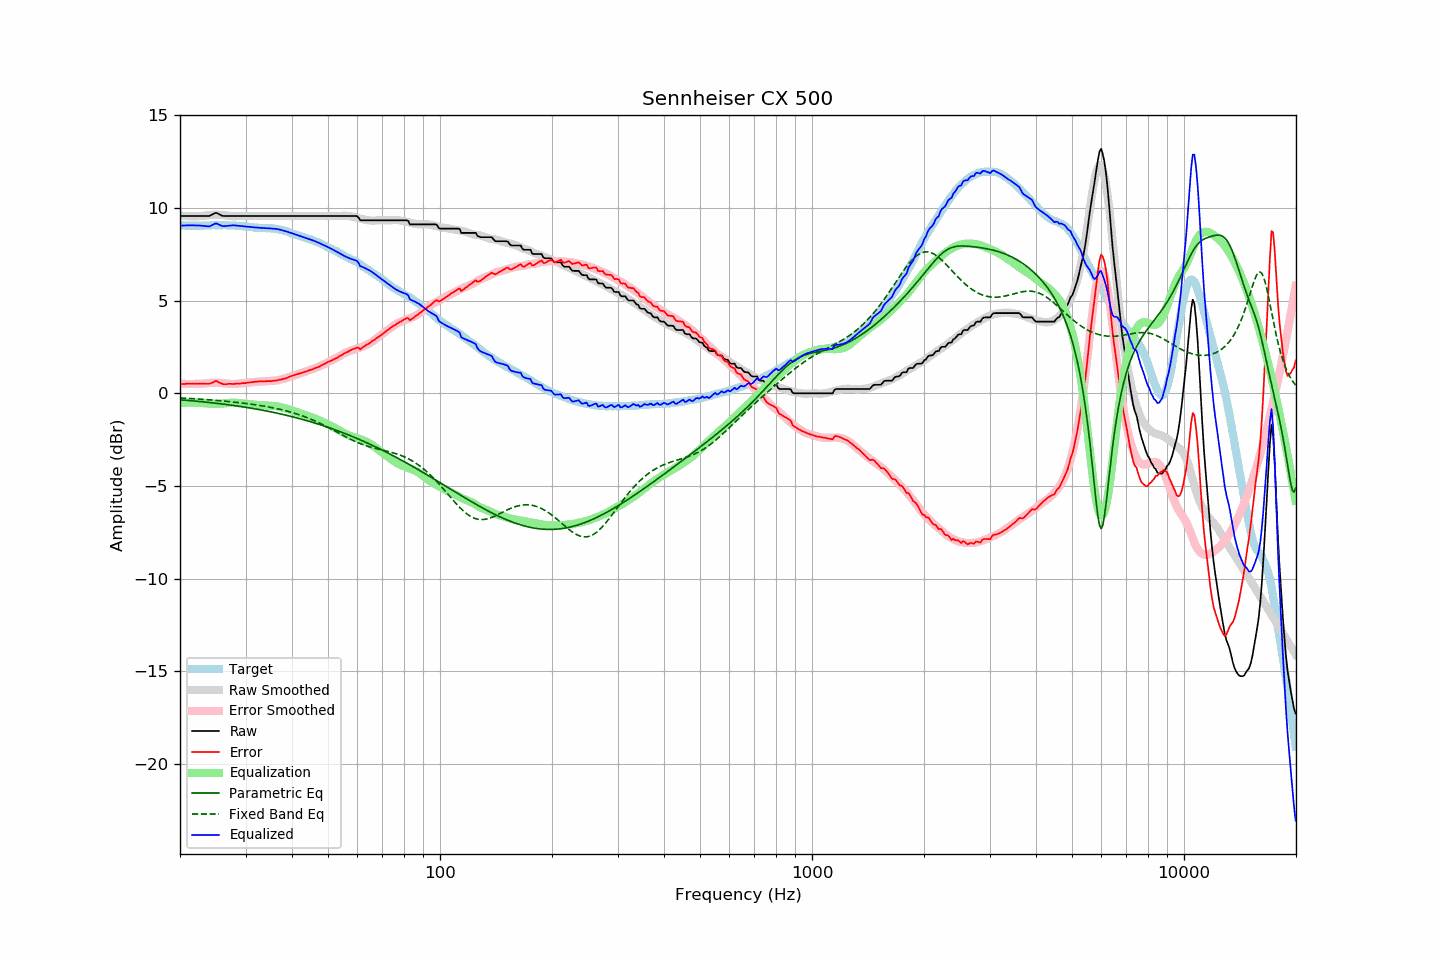

The data file committed next to this chart (first rows):
frequency, raw, error, smoothed, error_smoothed, equalization, parametric_eq, fixed_band_eq, equalized_raw, equalized_smoothed, target
20.00, 9.57, 0.49, 9.59, 0.52, -0.52, -0.35, -0.25, 9.05, 9.07, 9.08
20.20, 9.57, 0.50, 9.58, 0.52, -0.52, -0.36, -0.25, 9.05, 9.07, 9.07
20.40, 9.57, 0.50, 9.58, 0.51, -0.51, -0.36, -0.26, 9.06, 9.06, 9.07
20.61, 9.57, 0.50, 9.57, 0.51, -0.51, -0.37, -0.26, 9.06, 9.06, 9.07
20.81, 9.57, 0.52, 9.56, 0.51, -0.51, -0.38, -0.27, 9.06, 9.06, 9.05
21.02, 9.57, 0.52, 9.56, 0.50, -0.50, -0.38, -0.27, 9.07, 9.05, 9.05
21.23, 9.57, 0.52, 9.55, 0.50, -0.50, -0.39, -0.28, 9.07, 9.05, 9.05
21.44, 9.57, 0.51, 9.55, 0.50, -0.50, -0.40, -0.28, 9.07, 9.05, 9.06
21.66, 9.57, 0.52, 9.55, 0.50, -0.50, -0.41, -0.29, 9.07, 9.05, 9.05
21.87, 9.57, 0.51, 9.55, 0.51, -0.51, -0.42, -0.29, 9.06, 9.05, 9.06
22.09, 9.57, 0.52, 9.56, 0.51, -0.51, -0.42, -0.30, 9.06, 9.05, 9.05
22.31, 9.57, 0.51, 9.56, 0.51, -0.51, -0.43, -0.30, 9.06, 9.05, 9.06
22.54, 9.57, 0.52, 9.56, 0.51, -0.51, -0.44, -0.31, 9.06, 9.05, 9.05
22.76, 9.57, 0.52, 9.57, 0.52, -0.52, -0.45, -0.32, 9.05, 9.05, 9.05
22.99, 9.57, 0.52, 9.58, 0.52, -0.52, -0.46, -0.32, 9.05, 9.05, 9.05
23.22, 9.57, 0.52, 9.59, 0.53, -0.53, -0.46, -0.33, 9.04, 9.06, 9.05
23.45, 9.57, 0.51, 9.60, 0.55, -0.55, -0.47, -0.34, 9.02, 9.06, 9.06
23.69, 9.57, 0.51, 9.61, 0.55, -0.55, -0.48, -0.34, 9.02, 9.06, 9.06
23.92, 9.57, 0.51, 9.62, 0.56, -0.56, -0.49, -0.35, 9.01, 9.06, 9.06
24.16, 9.60, 0.53, 9.63, 0.57, -0.57, -0.50, -0.36, 9.03, 9.07, 9.07
24.40, 9.65, 0.57, 9.64, 0.57, -0.57, -0.51, -0.36, 9.08, 9.07, 9.08
24.65, 9.69, 0.61, 9.64, 0.57, -0.57, -0.52, -0.37, 9.12, 9.07, 9.08
24.89, 9.74, 0.66, 9.64, 0.57, -0.57, -0.53, -0.38, 9.17, 9.07, 9.08
25.14, 9.73, 0.66, 9.64, 0.57, -0.57, -0.54, -0.38, 9.16, 9.07, 9.07
25.39, 9.68, 0.60, 9.64, 0.56, -0.56, -0.55, -0.39, 9.11, 9.07, 9.08
25.65, 9.64, 0.56, 9.64, 0.56, -0.56, -0.56, -0.40, 9.08, 9.08, 9.08
25.91, 9.59, 0.52, 9.63, 0.55, -0.55, -0.57, -0.41, 9.04, 9.07, 9.07
26.16, 9.57, 0.49, 9.62, 0.55, -0.55, -0.58, -0.42, 9.02, 9.07, 9.08
26.43, 9.57, 0.49, 9.61, 0.54, -0.54, -0.59, -0.42, 9.03, 9.07, 9.08
26.69, 9.57, 0.49, 9.60, 0.53, -0.53, -0.60, -0.43, 9.04, 9.07, 9.08
26.96, 9.57, 0.51, 9.59, 0.52, -0.52, -0.62, -0.44, 9.05, 9.07, 9.06
27.23, 9.57, 0.51, 9.57, 0.51, -0.51, -0.63, -0.45, 9.06, 9.06, 9.06
27.50, 9.57, 0.51, 9.56, 0.50, -0.50, -0.64, -0.46, 9.07, 9.06, 9.06
27.77, 9.57, 0.50, 9.56, 0.50, -0.50, -0.65, -0.47, 9.07, 9.06, 9.07
28.05, 9.57, 0.51, 9.56, 0.50, -0.50, -0.66, -0.48, 9.07, 9.05, 9.06
28.33, 9.57, 0.52, 9.56, 0.51, -0.51, -0.68, -0.49, 9.06, 9.05, 9.05
28.62, 9.57, 0.53, 9.57, 0.52, -0.52, -0.69, -0.50, 9.05, 9.04, 9.04
28.90, 9.57, 0.52, 9.57, 0.53, -0.53, -0.70, -0.51, 9.04, 9.04, 9.05
29.19, 9.57, 0.53, 9.57, 0.54, -0.54, -0.71, -0.52, 9.03, 9.03, 9.04
29.48, 9.57, 0.55, 9.57, 0.55, -0.55, -0.73, -0.53, 9.02, 9.02, 9.02
29.78, 9.57, 0.55, 9.57, 0.56, -0.56, -0.74, -0.54, 9.01, 9.01, 9.02
30.08, 9.57, 0.55, 9.57, 0.56, -0.56, -0.75, -0.55, 9.01, 9.01, 9.02
30.38, 9.57, 0.57, 9.57, 0.57, -0.57, -0.77, -0.56, 9.00, 9.00, 9.00
30.68, 9.57, 0.58, 9.57, 0.58, -0.58, -0.78, -0.57, 8.99, 8.99, 8.99
30.99, 9.57, 0.59, 9.57, 0.59, -0.59, -0.80, -0.58, 8.98, 8.98, 8.98
31.30, 9.57, 0.60, 9.57, 0.60, -0.60, -0.81, -0.59, 8.97, 8.97, 8.97
31.61, 9.57, 0.61, 9.57, 0.61, -0.61, -0.83, -0.61, 8.96, 8.96, 8.96
31.93, 9.57, 0.63, 9.57, 0.62, -0.62, -0.84, -0.62, 8.95, 8.95, 8.94
32.24, 9.57, 0.62, 9.57, 0.63, -0.63, -0.86, -0.63, 8.94, 8.94, 8.95
32.57, 9.57, 0.64, 9.57, 0.63, -0.63, -0.87, -0.65, 8.94, 8.94, 8.93
32.89, 9.57, 0.64, 9.57, 0.64, -0.64, -0.89, -0.66, 8.93, 8.93, 8.93
33.22, 9.57, 0.64, 9.57, 0.64, -0.64, -0.90, -0.67, 8.93, 8.93, 8.93
33.55, 9.57, 0.65, 9.57, 0.65, -0.65, -0.92, -0.69, 8.92, 8.92, 8.92
33.89, 9.57, 0.64, 9.57, 0.65, -0.65, -0.94, -0.70, 8.92, 8.92, 8.93
34.23, 9.57, 0.66, 9.57, 0.65, -0.65, -0.95, -0.72, 8.92, 8.92, 8.91
34.57, 9.57, 0.65, 9.57, 0.66, -0.66, -0.97, -0.73, 8.91, 8.91, 8.92
34.92, 9.57, 0.66, 9.57, 0.66, -0.66, -0.99, -0.75, 8.91, 8.91, 8.91
35.27, 9.57, 0.65, 9.57, 0.67, -0.67, -1.01, -0.77, 8.90, 8.90, 8.92
35.62, 9.57, 0.68, 9.57, 0.68, -0.68, -1.03, -0.78, 8.89, 8.89, 8.89
35.97, 9.57, 0.68, 9.57, 0.69, -0.69, -1.04, -0.80, 8.88, 8.88, 8.89
... 635 more rows
